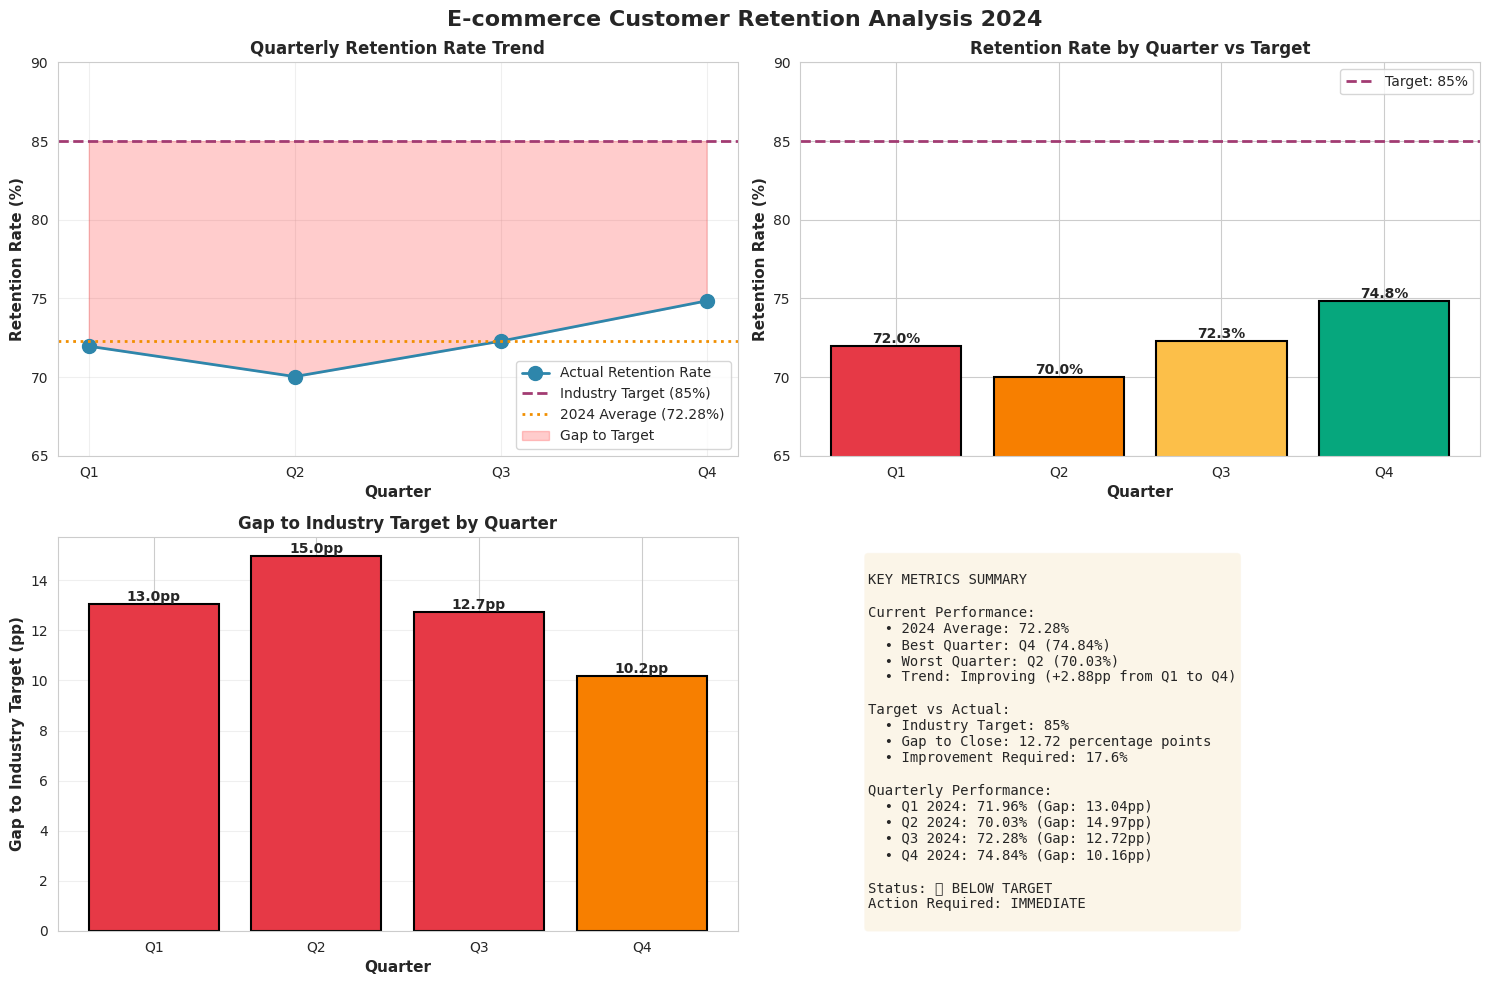

This figure's Python source:
import pandas as pd
import matplotlib.pyplot as plt
import seaborn as sns
import numpy as np

# Set style for better visualizations
sns.set_style("whitegrid")
plt.rcParams['figure.figsize'] = (12, 6)

# Customer Retention Data - 2024 Quarterly
data = {
    'Quarter': ['Q1', 'Q2', 'Q3', 'Q4'],
    'Retention_Rate': [71.96, 70.03, 72.28, 74.84]
}

df = pd.DataFrame(data)

# Calculate key metrics
average_retention = df['Retention_Rate'].mean()
industry_target = 85
gap_to_target = industry_target - average_retention
improvement_needed = (gap_to_target / average_retention) * 100

# Print summary statistics
print("=" * 60)
print("CUSTOMER RETENTION ANALYSIS - 2024")
print("=" * 60)
print(f"\nQuarterly Retention Rates:")
for _, row in df.iterrows():
    print(f"  {row['Quarter']}: {row['Retention_Rate']:.2f}%")
print(f"\nAverage Retention Rate: {average_retention:.2f}%")
print(f"Industry Target: {industry_target}%")
print(f"Gap to Target: {gap_to_target:.2f} percentage points")
print(f"Improvement Needed: {improvement_needed:.2f}%")
print("=" * 60)

# Create visualizations
fig, axes = plt.subplots(2, 2, figsize=(15, 10))
fig.suptitle('E-commerce Customer Retention Analysis 2024', fontsize=16, fontweight='bold')

# 1. Quarterly Trend Line Chart
ax1 = axes[0, 0]
ax1.plot(df['Quarter'], df['Retention_Rate'], marker='o', linewidth=2, 
         markersize=10, color='#2E86AB', label='Actual Retention Rate')
ax1.axhline(y=industry_target, color='#A23B72', linestyle='--', 
            linewidth=2, label=f'Industry Target ({industry_target}%)')
ax1.axhline(y=average_retention, color='#F18F01', linestyle=':', 
            linewidth=2, label=f'2024 Average ({average_retention:.2f}%)')
ax1.fill_between(range(len(df)), df['Retention_Rate'], industry_target, 
                  alpha=0.2, color='red', label='Gap to Target')
ax1.set_xlabel('Quarter', fontsize=11, fontweight='bold')
ax1.set_ylabel('Retention Rate (%)', fontsize=11, fontweight='bold')
ax1.set_title('Quarterly Retention Rate Trend', fontsize=12, fontweight='bold')
ax1.legend(loc='lower right')
ax1.grid(True, alpha=0.3)
ax1.set_ylim(65, 90)

# 2. Bar Chart with Benchmark
ax2 = axes[0, 1]
bars = ax2.bar(df['Quarter'], df['Retention_Rate'], color=['#E63946', '#F77F00', '#FCBF49', '#06A77D'], 
               edgecolor='black', linewidth=1.5)
ax2.axhline(y=industry_target, color='#A23B72', linestyle='--', 
            linewidth=2, label=f'Target: {industry_target}%')
ax2.set_xlabel('Quarter', fontsize=11, fontweight='bold')
ax2.set_ylabel('Retention Rate (%)', fontsize=11, fontweight='bold')
ax2.set_title('Retention Rate by Quarter vs Target', fontsize=12, fontweight='bold')
ax2.legend()
ax2.set_ylim(65, 90)
# Add value labels on bars
for bar in bars:
    height = bar.get_height()
    ax2.text(bar.get_x() + bar.get_width()/2., height,
             f'{height:.1f}%', ha='center', va='bottom', fontweight='bold')

# 3. Gap Analysis
ax3 = axes[1, 0]
gaps = [industry_target - rate for rate in df['Retention_Rate']]
colors = ['#E63946' if gap > 12 else '#F77F00' if gap > 10 else '#06A77D' for gap in gaps]
bars = ax3.bar(df['Quarter'], gaps, color=colors, edgecolor='black', linewidth=1.5)
ax3.set_xlabel('Quarter', fontsize=11, fontweight='bold')
ax3.set_ylabel('Gap to Industry Target (pp)', fontsize=11, fontweight='bold')
ax3.set_title('Gap to Industry Target by Quarter', fontsize=12, fontweight='bold')
ax3.grid(True, alpha=0.3, axis='y')
# Add value labels
for bar in bars:
    height = bar.get_height()
    ax3.text(bar.get_x() + bar.get_width()/2., height,
             f'{height:.1f}pp', ha='center', va='bottom', fontweight='bold')

# 4. Performance Summary Dashboard
ax4 = axes[1, 1]
ax4.axis('off')
summary_text = f"""
KEY METRICS SUMMARY

Current Performance:
  • 2024 Average: {average_retention:.2f}%
  • Best Quarter: Q4 ({df['Retention_Rate'].max():.2f}%)
  • Worst Quarter: Q2 ({df['Retention_Rate'].min():.2f}%)
  • Trend: Improving (+{df['Retention_Rate'].iloc[-1] - df['Retention_Rate'].iloc[0]:.2f}pp from Q1 to Q4)

Target vs Actual:
  • Industry Target: {industry_target}%
  • Gap to Close: {gap_to_target:.2f} percentage points
  • Improvement Required: {improvement_needed:.1f}%

Quarterly Performance:
  • Q1 2024: 71.96% (Gap: 13.04pp)
  • Q2 2024: 70.03% (Gap: 14.97pp)
  • Q3 2024: 72.28% (Gap: 12.72pp)
  • Q4 2024: 74.84% (Gap: 10.16pp)

Status: 🔴 BELOW TARGET
Action Required: IMMEDIATE
"""
ax4.text(0.1, 0.95, summary_text, transform=ax4.transAxes, 
         fontsize=10, verticalalignment='top', family='monospace',
         bbox=dict(boxstyle='round', facecolor='wheat', alpha=0.3))

plt.tight_layout()
plt.savefig('retention_analysis.png', dpi=300, bbox_inches='tight')
print("\n✓ Visualization saved as 'retention_analysis.png'")

# Additional Analysis: Quarter-over-Quarter Growth
print("\n" + "=" * 60)
print("QUARTER-OVER-QUARTER ANALYSIS")
print("=" * 60)
for i in range(1, len(df)):
    qoq_change = df['Retention_Rate'].iloc[i] - df['Retention_Rate'].iloc[i-1]
    print(f"{df['Quarter'].iloc[i]} vs {df['Quarter'].iloc[i-1]}: {qoq_change:+.2f}pp ({qoq_change/df['Retention_Rate'].iloc[i-1]*100:+.2f}%)")

# Statistical insights
print("\n" + "=" * 60)
print("STATISTICAL INSIGHTS")
print("=" * 60)
print(f"Standard Deviation: {df['Retention_Rate'].std():.2f}%")
print(f"Coefficient of Variation: {(df['Retention_Rate'].std()/df['Retention_Rate'].mean()*100):.2f}%")
print(f"Range: {df['Retention_Rate'].max() - df['Retention_Rate'].min():.2f}pp")

plt.show()
